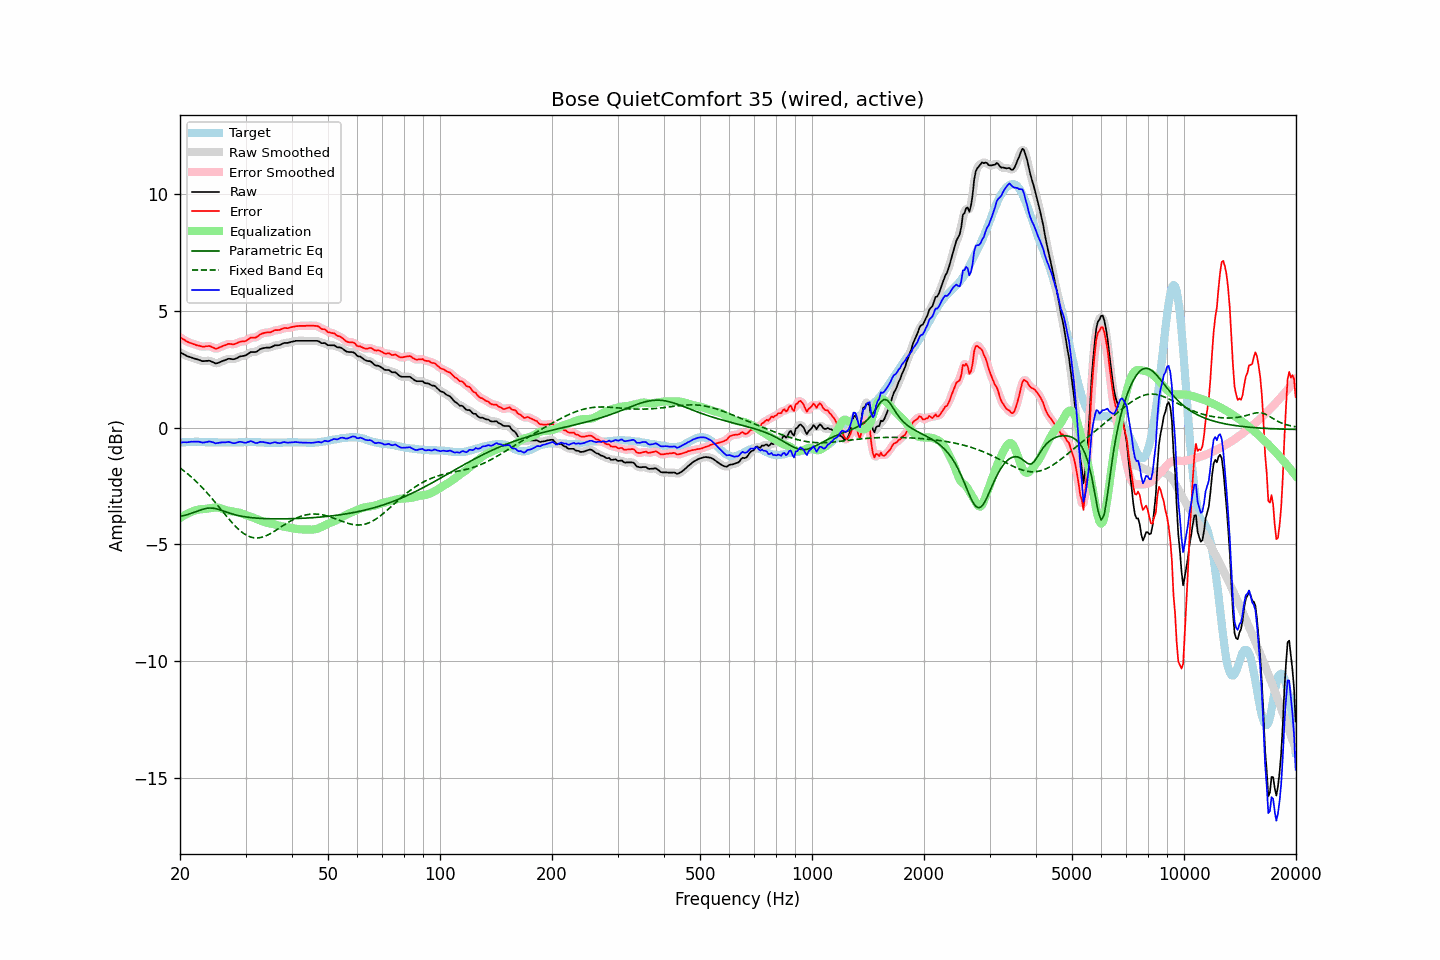

The file beside this chart, header and first rows:
frequency, raw, error, smoothed, error_smoothed, equalization, parametric_eq, fixed_band_eq, equalized_raw, equalized_smoothed, target
20.00, 3.23, 3.88, 3.23, 3.88, -3.87, -3.81, -1.73, -0.64, -0.64, -0.65
20.20, 3.19, 3.83, 3.19, 3.83, -3.83, -3.79, -1.78, -0.64, -0.64, -0.64
20.40, 3.16, 3.79, 3.15, 3.79, -3.79, -3.78, -1.83, -0.63, -0.63, -0.63
20.61, 3.12, 3.75, 3.12, 3.74, -3.75, -3.76, -1.88, -0.63, -0.63, -0.63
20.81, 3.08, 3.70, 3.08, 3.70, -3.71, -3.74, -1.94, -0.63, -0.63, -0.62
21.02, 3.05, 3.67, 3.05, 3.67, -3.67, -3.72, -2.00, -0.62, -0.62, -0.62
21.23, 3.03, 3.64, 3.03, 3.64, -3.64, -3.70, -2.05, -0.61, -0.61, -0.61
21.44, 3.01, 3.62, 3.01, 3.62, -3.61, -3.67, -2.11, -0.60, -0.61, -0.61
21.66, 2.98, 3.59, 2.98, 3.59, -3.59, -3.65, -2.17, -0.61, -0.60, -0.61
21.87, 2.96, 3.57, 2.96, 3.56, -3.56, -3.62, -2.24, -0.60, -0.60, -0.61
22.09, 2.94, 3.54, 2.94, 3.54, -3.54, -3.60, -2.30, -0.60, -0.60, -0.60
22.31, 2.92, 3.52, 2.92, 3.52, -3.52, -3.57, -2.37, -0.60, -0.60, -0.60
22.54, 2.90, 3.51, 2.89, 3.50, -3.51, -3.55, -2.44, -0.61, -0.61, -0.61
22.76, 2.87, 3.49, 2.87, 3.49, -3.50, -3.52, -2.51, -0.63, -0.63, -0.62
22.99, 2.85, 3.47, 2.86, 3.48, -3.49, -3.50, -2.58, -0.64, -0.64, -0.62
23.22, 2.85, 3.47, 2.85, 3.47, -3.49, -3.48, -2.66, -0.64, -0.64, -0.62
23.45, 2.86, 3.49, 2.86, 3.48, -3.48, -3.47, -2.73, -0.62, -0.62, -0.63
23.69, 2.86, 3.49, 2.86, 3.49, -3.47, -3.46, -2.81, -0.61, -0.61, -0.63
23.92, 2.87, 3.50, 2.86, 3.49, -3.46, -3.45, -2.89, -0.59, -0.60, -0.63
24.16, 2.85, 3.48, 2.85, 3.48, -3.45, -3.45, -2.97, -0.60, -0.60, -0.63
24.40, 2.82, 3.45, 2.82, 3.45, -3.44, -3.45, -3.05, -0.62, -0.62, -0.63
24.65, 2.79, 3.42, 2.78, 3.41, -3.43, -3.46, -3.13, -0.64, -0.64, -0.63
24.89, 2.75, 3.38, 2.76, 3.39, -3.42, -3.47, -3.21, -0.67, -0.66, -0.63
25.14, 2.76, 3.39, 2.76, 3.39, -3.42, -3.49, -3.30, -0.66, -0.66, -0.63
25.39, 2.78, 3.42, 2.78, 3.41, -3.43, -3.50, -3.38, -0.65, -0.65, -0.64
25.65, 2.81, 3.45, 2.81, 3.45, -3.45, -3.53, -3.46, -0.64, -0.64, -0.64
25.91, 2.84, 3.48, 2.84, 3.48, -3.47, -3.55, -3.55, -0.63, -0.63, -0.64
26.16, 2.87, 3.51, 2.87, 3.51, -3.50, -3.57, -3.63, -0.63, -0.63, -0.64
26.43, 2.89, 3.53, 2.90, 3.53, -3.52, -3.60, -3.72, -0.63, -0.63, -0.64
26.69, 2.92, 3.56, 2.92, 3.56, -3.54, -3.62, -3.80, -0.62, -0.62, -0.64
26.96, 2.95, 3.59, 2.94, 3.58, -3.56, -3.65, -3.89, -0.61, -0.62, -0.64
27.23, 2.95, 3.59, 2.95, 3.59, -3.57, -3.67, -3.97, -0.62, -0.63, -0.64
27.50, 2.94, 3.58, 2.94, 3.58, -3.58, -3.69, -4.04, -0.64, -0.64, -0.64
27.77, 2.93, 3.57, 2.94, 3.57, -3.60, -3.71, -4.12, -0.67, -0.66, -0.64
28.05, 2.94, 3.58, 2.94, 3.58, -3.61, -3.73, -4.20, -0.67, -0.66, -0.64
28.33, 2.97, 3.61, 2.97, 3.61, -3.62, -3.75, -4.26, -0.65, -0.65, -0.64
28.62, 3.00, 3.64, 3.00, 3.64, -3.63, -3.76, -4.33, -0.63, -0.63, -0.64
28.90, 3.04, 3.67, 3.03, 3.67, -3.65, -3.78, -4.39, -0.61, -0.61, -0.63
29.19, 3.06, 3.69, 3.06, 3.69, -3.67, -3.79, -4.45, -0.61, -0.61, -0.63
29.48, 3.07, 3.70, 3.07, 3.69, -3.70, -3.81, -4.51, -0.63, -0.63, -0.63
29.78, 3.08, 3.70, 3.08, 3.71, -3.72, -3.82, -4.56, -0.64, -0.64, -0.62
30.08, 3.10, 3.72, 3.11, 3.73, -3.75, -3.83, -4.60, -0.65, -0.64, -0.62
30.38, 3.15, 3.77, 3.15, 3.77, -3.77, -3.84, -4.64, -0.62, -0.62, -0.62
30.68, 3.19, 3.81, 3.19, 3.81, -3.79, -3.85, -4.66, -0.60, -0.60, -0.62
30.99, 3.24, 3.86, 3.23, 3.84, -3.81, -3.86, -4.69, -0.58, -0.59, -0.62
31.30, 3.24, 3.86, 3.24, 3.86, -3.84, -3.86, -4.71, -0.60, -0.60, -0.62
31.61, 3.24, 3.86, 3.24, 3.86, -3.87, -3.87, -4.72, -0.63, -0.63, -0.62
31.93, 3.24, 3.86, 3.25, 3.87, -3.90, -3.87, -4.73, -0.66, -0.65, -0.62
32.24, 3.27, 3.90, 3.28, 3.90, -3.93, -3.88, -4.73, -0.66, -0.65, -0.63
32.57, 3.32, 3.95, 3.32, 3.95, -3.96, -3.89, -4.72, -0.64, -0.64, -0.63
32.89, 3.37, 4.00, 3.36, 3.99, -3.98, -3.89, -4.71, -0.61, -0.62, -0.63
33.22, 3.39, 4.03, 3.39, 4.03, -4.01, -3.89, -4.70, -0.62, -0.61, -0.64
33.55, 3.41, 4.05, 3.41, 4.05, -4.03, -3.90, -4.68, -0.62, -0.62, -0.64
33.89, 3.42, 4.07, 3.42, 4.07, -4.05, -3.90, -4.65, -0.63, -0.63, -0.65
34.23, 3.43, 4.08, 3.43, 4.07, -4.08, -3.90, -4.62, -0.65, -0.65, -0.65
34.57, 3.43, 4.08, 3.43, 4.08, -4.09, -3.90, -4.59, -0.66, -0.67, -0.65
34.92, 3.43, 4.08, 3.44, 4.09, -4.11, -3.91, -4.55, -0.68, -0.67, -0.65
35.27, 3.46, 4.11, 3.46, 4.11, -4.12, -3.91, -4.51, -0.66, -0.66, -0.65
35.62, 3.49, 4.14, 3.49, 4.14, -4.13, -3.91, -4.47, -0.64, -0.64, -0.65
35.97, 3.53, 4.18, 3.52, 4.17, -4.15, -3.91, -4.43, -0.62, -0.63, -0.65
... 635 more rows
